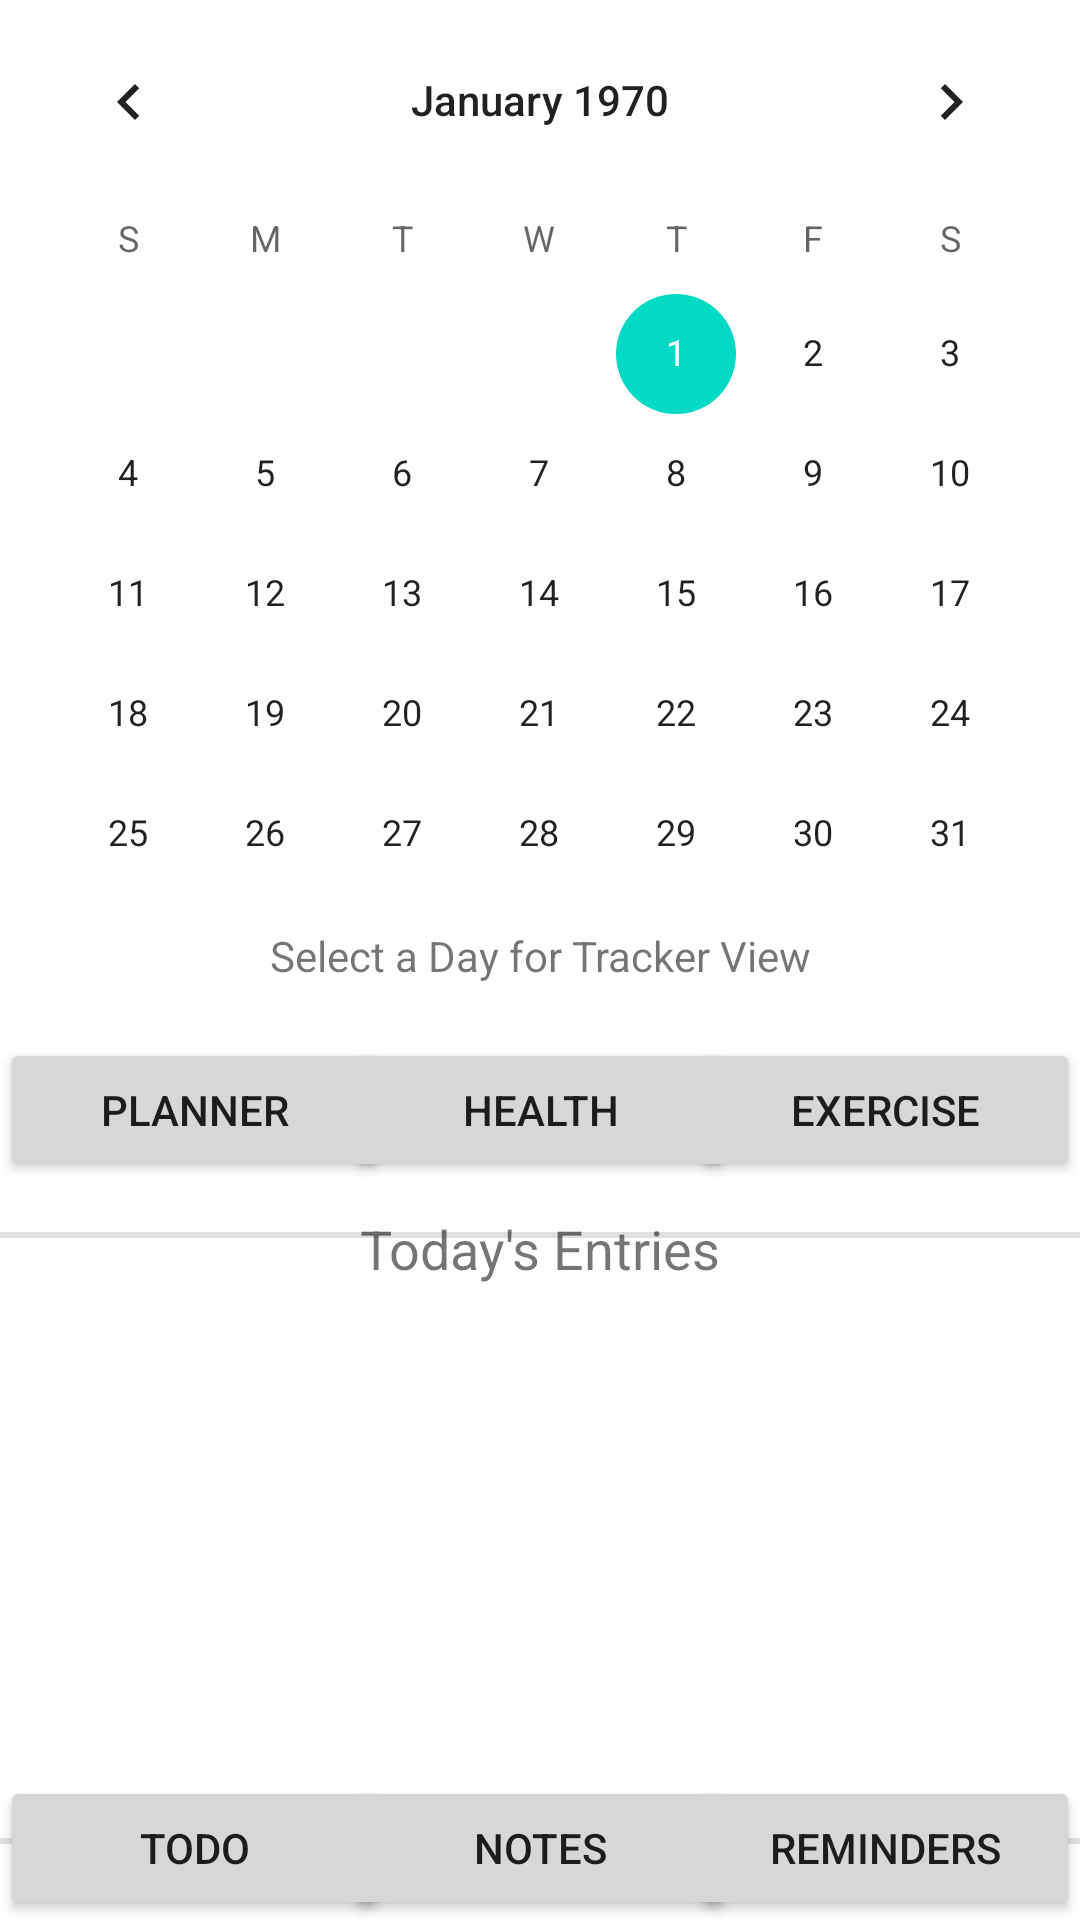

Write the Android layout XML for this screen, with the resource values it uses.
<!-- AndroidManifest.xml: application theme Theme.UltraTracker -->
<!-- res/layout/activity_main.xml -->
<?xml version="1.0" encoding="utf-8"?>
<androidx.constraintlayout.widget.ConstraintLayout xmlns:android="http://schemas.android.com/apk/res/android"
    xmlns:app="http://schemas.android.com/apk/res-auto"
    xmlns:tools="http://schemas.android.com/tools"
    android:layout_width="match_parent"
    android:layout_height="match_parent"
    tools:context=".MainActivity">

    <Button
        android:id="@+id/Notes_Button"
        android:layout_width="130dp"
        android:layout_height="wrap_content"
        android:text="@string/notes"
        android:onClick="toNotes"
        app:layout_constraintBottom_toBottomOf="@+id/Todo_Button"
        app:layout_constraintEnd_toStartOf="@+id/Reminders_Button"
        app:layout_constraintStart_toEndOf="@+id/Todo_Button" />

    <Button
        android:id="@+id/Todo_Button"
        android:layout_width="130dp"
        android:layout_height="wrap_content"
        android:text="@string/todo"
        android:onClick="toTodo"
        app:layout_constraintBottom_toBottomOf="parent"
        app:layout_constraintStart_toStartOf="parent" />

    <Button
        android:id="@+id/Reminders_Button"
        android:layout_width="130dp"
        android:layout_height="wrap_content"
        android:text="@string/reminders"
        android:onClick="toReminders"
        app:layout_constraintBottom_toBottomOf="@+id/Todo_Button"
        app:layout_constraintEnd_toEndOf="parent" />

    <CalendarView
        android:id="@+id/calendarView4"
        android:layout_width="0dp"
        android:layout_height="wrap_content"
        android:fadingEdge="horizontal"
        app:layout_constraintEnd_toEndOf="parent"
        app:layout_constraintHorizontal_bias="1.0"
        app:layout_constraintStart_toStartOf="parent"
        app:layout_constraintTop_toTopOf="parent" />

    <TextView
        android:id="@+id/select_text"
        android:layout_width="wrap_content"
        android:layout_height="wrap_content"
        android:layout_marginBottom="10dp"
        android:text="@string/select_a_day_for_tracker_view"
        app:layout_constraintBottom_toBottomOf="@+id/calendarView4"
        app:layout_constraintEnd_toEndOf="parent"
        app:layout_constraintStart_toStartOf="parent" />

    <ScrollView
        android:id="@+id/recent_scrollview"
        android:layout_width="0dp"
        android:layout_height="200dp"
        android:layout_marginStart="15dp"
        android:layout_marginLeft="15dp"
        android:layout_marginTop="10dp"
        android:layout_marginEnd="15dp"
        android:layout_marginRight="15dp"
        android:layout_marginBottom="5dp"
        app:layout_constraintBottom_toTopOf="@+id/Notes_Button"
        app:layout_constraintEnd_toEndOf="parent"
        app:layout_constraintHorizontal_bias="0.833"
        app:layout_constraintStart_toStartOf="parent"
        app:layout_constraintTop_toBottomOf="@+id/textView2">


        <HorizontalScrollView
            android:id="@+id/hscrll1"
            android:layout_width="match_parent"
            android:layout_height="wrap_content">

            <LinearLayout
                android:layout_width="wrap_content"
                android:layout_height="wrap_content"
                android:orientation="vertical">

                

                <TableLayout
                    android:id="@+id/recent_table"
                    android:layout_width="fill_parent"
                    android:layout_height="fill_parent"
                    android:layout_centerHorizontal="false"
                    android:stretchColumns="*"></TableLayout>
            </LinearLayout>
        </HorizontalScrollView>


    </ScrollView>

    <TextView
        android:id="@+id/textView2"
        android:layout_width="wrap_content"
        android:layout_height="wrap_content"
        android:layout_marginTop="10dp"
        android:text="Today's Entries"
        android:textSize="18sp"
        app:layout_constraintEnd_toEndOf="parent"
        app:layout_constraintStart_toStartOf="parent"
        app:layout_constraintTop_toBottomOf="@+id/addPlanner" />

    <Button
        android:id="@+id/addPlanner"
        android:layout_width="130dp"
        android:layout_height="wrap_content"
        android:layout_marginTop="8dp"
        android:text="@string/planner"
        app:layout_constraintStart_toStartOf="parent"
        app:layout_constraintTop_toBottomOf="@+id/calendarView4" />

    <Button
        android:id="@+id/addHealth"
        android:layout_width="130dp"
        android:layout_height="wrap_content"
        android:text="@string/health"
        app:layout_constraintEnd_toStartOf="@+id/addExercise"
        app:layout_constraintStart_toEndOf="@+id/addPlanner"
        app:layout_constraintTop_toTopOf="@+id/addPlanner" />

    <Button
        android:id="@+id/addExercise"
        android:layout_width="130dp"
        android:layout_height="wrap_content"
        android:text="@string/exercise"
        app:layout_constraintEnd_toEndOf="parent"
        app:layout_constraintTop_toTopOf="@+id/addPlanner" />

    <View
        android:id="@+id/recent_divider"
        android:layout_width="match_parent"
        android:layout_height="2dp"
        android:background="?android:attr/listDivider"
        app:layout_constraintBottom_toTopOf="@+id/recent_scrollview"
        app:layout_constraintStart_toStartOf="parent" />

    <View
        android:id="@+id/recent_divider2"
        android:layout_width="match_parent"
        android:layout_height="2dp"
        android:background="?android:attr/listDivider"
        app:layout_constraintStart_toStartOf="parent"
        app:layout_constraintTop_toBottomOf="@+id/recent_scrollview" />

</androidx.constraintlayout.widget.ConstraintLayout>
<!-- resources referenced by this layout -->
<resources>
  <string name="exercise">Exercise</string>
  <string name="health">Health</string>
  <string name="notes">Notes</string>
  <string name="planner">Planner</string>
  <string name="reminders">Reminders</string>
  <string name="select_a_day_for_tracker_view">Select a Day for Tracker View</string>
  <string name="todo">Todo</string>
  <style name="Theme.UltraTracker" parent="Theme.MaterialComponents.DayNight.DarkActionBar">
          
          <item name="colorPrimary">@color/teal_200</item>
          <item name="colorPrimaryVariant">@color/teal_700</item>
          <item name="colorOnPrimary">@color/white</item>
          
          <item name="colorSecondary">@color/teal_200</item>
          <item name="colorSecondaryVariant">@color/teal_700</item>
          <item name="colorOnSecondary">@color/black</item>
          
          <item name="android:statusBarColor" tools:targetApi="l">?attr/colorPrimaryVariant</item>
          
      </style>
  <color name="teal_200">#FF03DAC5</color>
  <color name="teal_700">#FF018786</color>
  <color name="white">#FFFFFFFF</color>
  <color name="black">#FF000000</color>
</resources>
